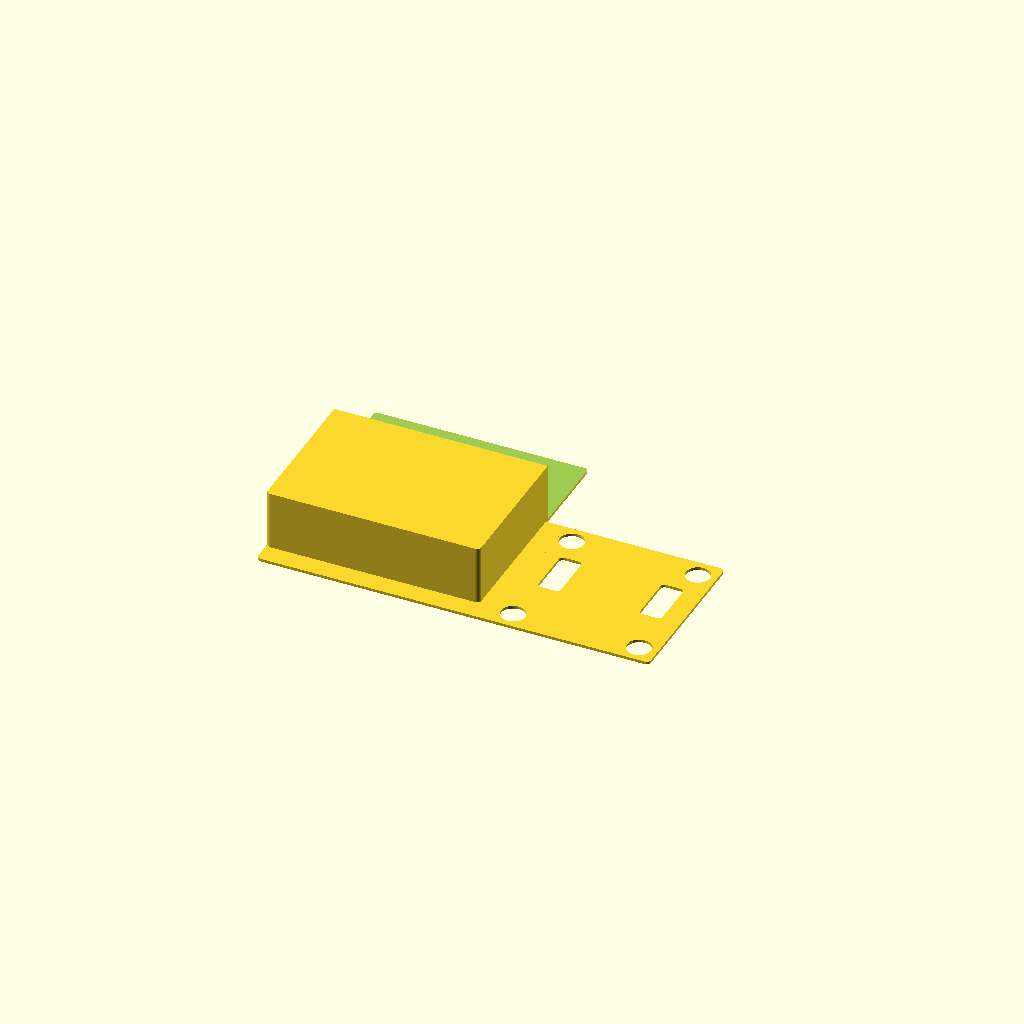
Cell 1: the model at its default parameters.
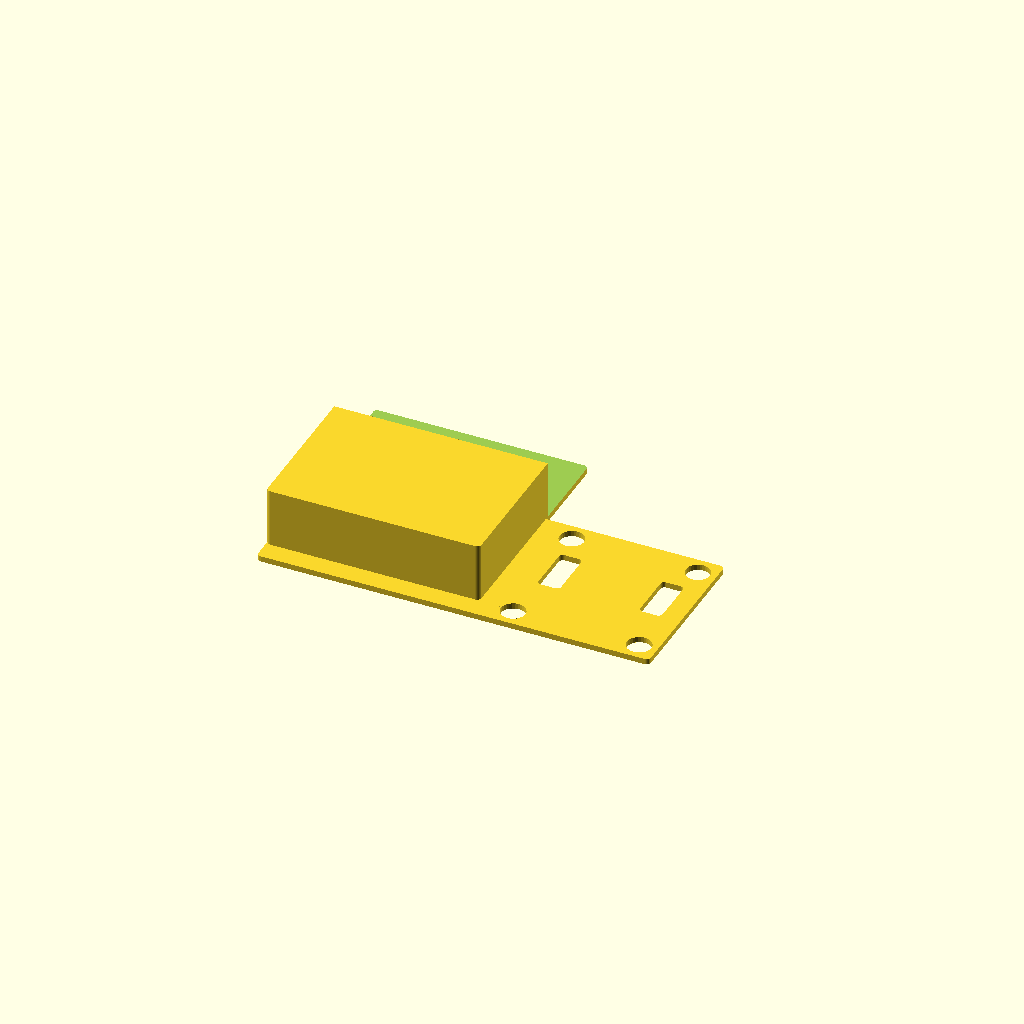
Cell 2 — base_depth set to 2.8, the other parameters unchanged.
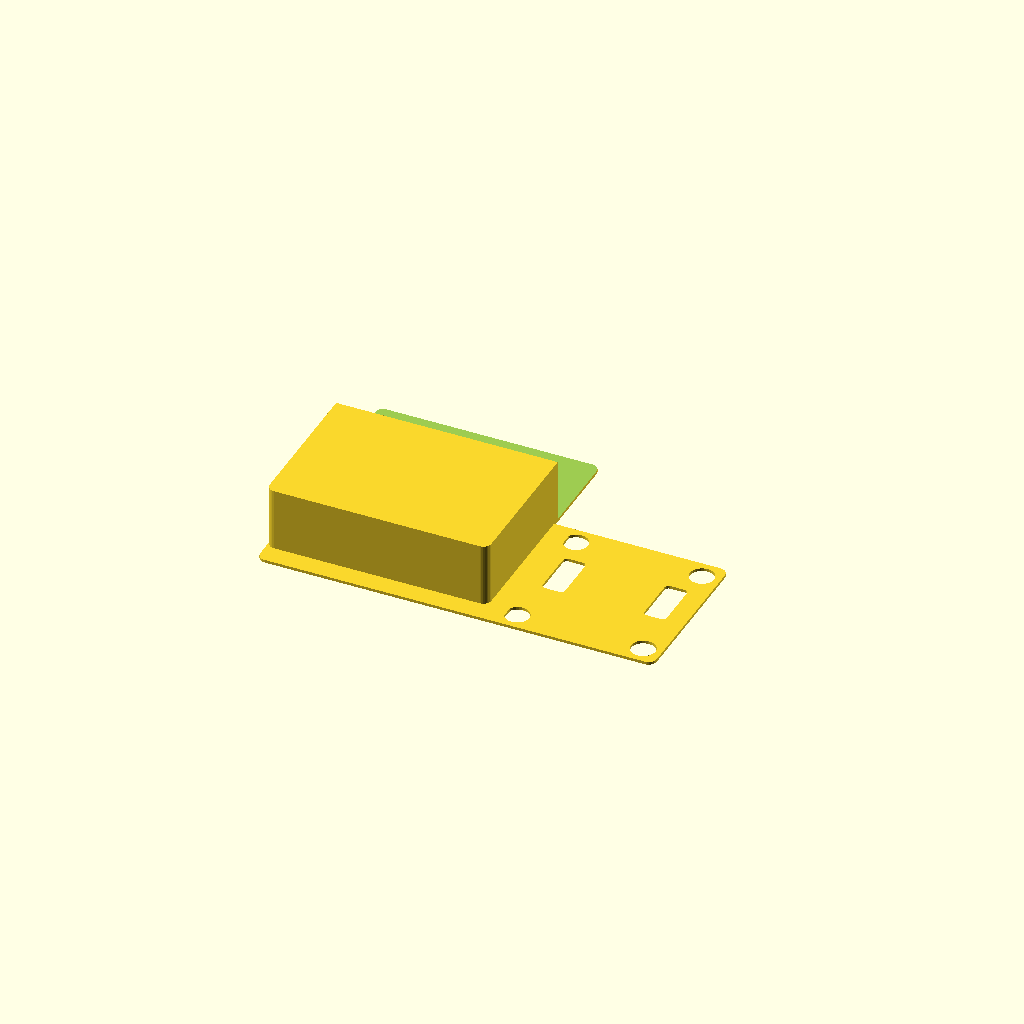
Cell 3 — wall_thickness set to 4, the other parameters unchanged.
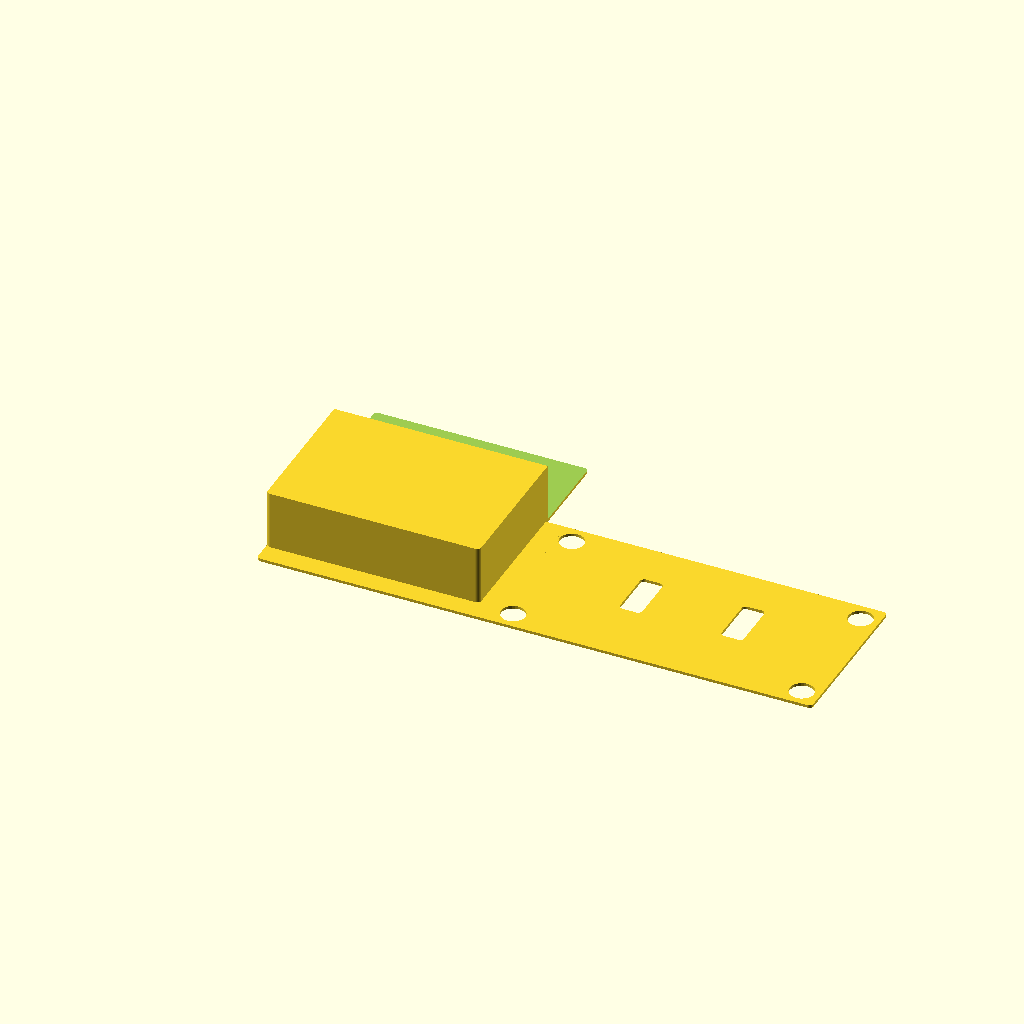
Cell 4: the same model with ont_width = 160.
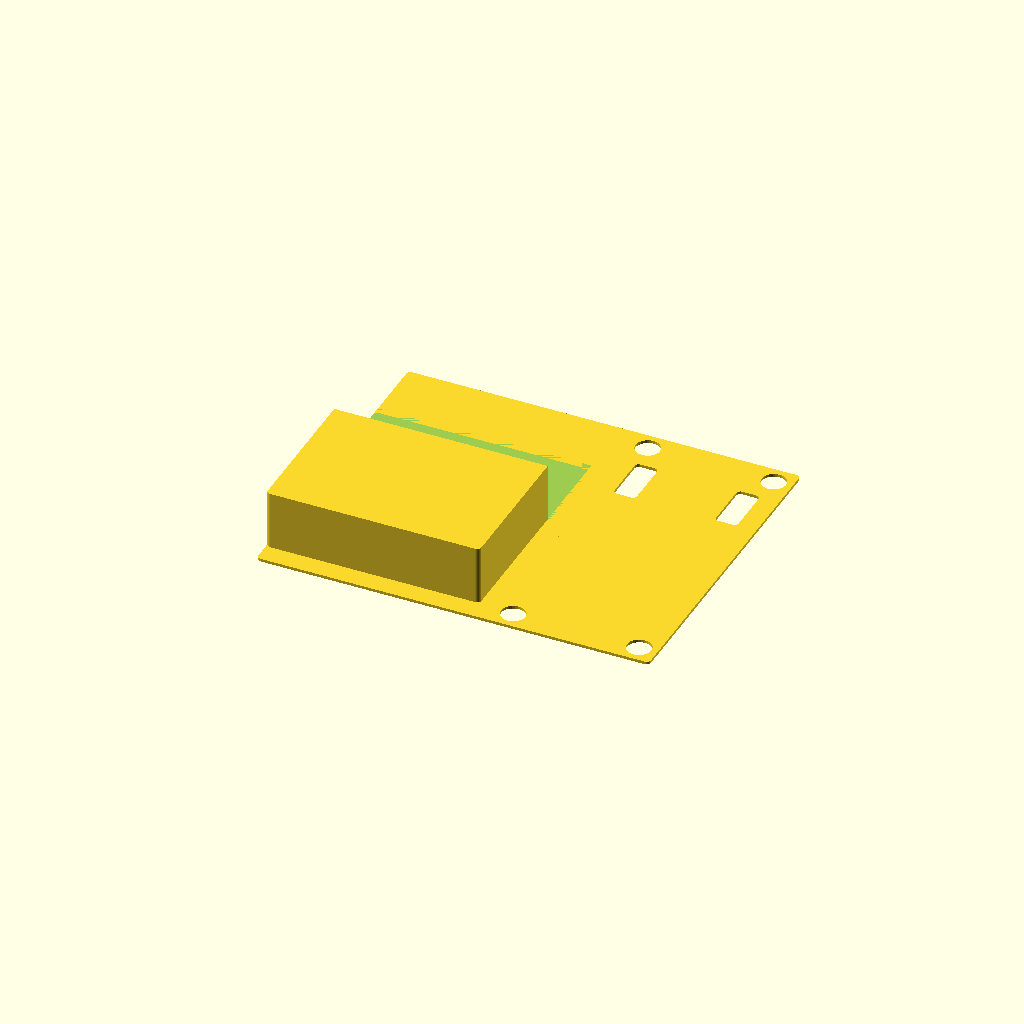
Cell 5 — ont_height set to 160, the other parameters unchanged.
All cells are drawn from one camera (rotation 55°, 0°, 25°, orthographic, colour scheme Cornfield), so only the parameter changes between them.
OpenSCAD source file adtran-611-ont-ups.scad:
$fn = 30;

base_depth = 1.4;
wall_thickness = 2;

ont_width = 80; // 611B/D
// ont_width = 90; // 611Q
ont_height = 80;

ont_screw_mount = 50;
ont_screw_width = 11;
ont_screw_height = 25;
ont_screw_pos_y = 34.5;
ont_screw_round = 2;

ont_feet_d = 12;
ont_feet_margin = 3;

ups_width = 99;
ups_depth = 109;
ups_height = 25;
ups_padding = 2;

ups_tray_height = 70;

gap = 10;
offset = -10;

module ont_base() {
	linear_extrude(base_depth)
	difference() {
		// base
		offset(wall_thickness) offset(-wall_thickness)
		square([ont_width, ont_height]);
		
		// feet
		translate([ont_feet_margin + ont_feet_d / 2, ont_feet_margin + ont_feet_d / 2])
		circle(d = ont_feet_d);

		translate([ont_width - ont_feet_margin - ont_feet_d / 2, ont_feet_margin + ont_feet_d / 2])
		circle(d = ont_feet_d);

		translate([ont_width - ont_feet_margin - ont_feet_d / 2, ont_height - ont_feet_margin - ont_feet_d / 2])
		circle(d = ont_feet_d);
		
		translate([ont_feet_margin + ont_feet_d / 2, ont_height - ont_feet_margin - ont_feet_d / 2])
		circle(d = ont_feet_d);
		
		// screw holes
		offset(ont_screw_round) offset(-ont_screw_round)
		translate([ont_width / 2 - ont_screw_width / 2 - ont_screw_mount / 2, ont_height - (ont_screw_pos_y + ont_screw_height / 2)])
		square([ont_screw_width, ont_screw_height]);

		offset(ont_screw_round) offset(-ont_screw_round)
		translate([ont_width / 2 - ont_screw_width / 2 + ont_screw_mount / 2, ont_height - (ont_screw_pos_y + ont_screw_height / 2)])
		square([ont_screw_width, ont_screw_height]);
	};
}

module ups_base() {
	difference() {
		// container
		linear_extrude(base_depth + ups_height +  ups_padding + wall_thickness)
		offset(wall_thickness) offset(-wall_thickness)
		square([ups_width + 2 * wall_thickness + ups_padding, ups_depth + 2 * 
	wall_thickness + ups_padding]);

		// cut ups out
		translate([0, 0, base_depth])
		linear_extrude(ups_height + ups_padding)
		translate([wall_thickness, wall_thickness])
		square([ups_width + ups_padding, ups_depth + ups_padding]);
		
		// cut top off
		translate([-1, wall_thickness + ups_tray_height, base_depth])
		linear_extrude(ups_height + ups_padding + wall_thickness + 1)
		square([ups_width + ups_padding + 2 * wall_thickness + 2, ups_depth - ups_tray_height + ups_padding + 2 * wall_thickness + 1]);
	}

	// tray
	translate([0, 0, base_depth + ups_height + ups_padding])
	linear_extrude(wall_thickness)
	offset(wall_thickness) offset(-wall_thickness)
	square([wall_thickness + ups_width + ups_padding + wall_thickness, wall_thickness + ups_tray_height]);
}

module connector() {
	linear_extrude(base_depth)
	offset(wall_thickness) offset(-wall_thickness)
	square([ups_width + ups_padding + 2 * wall_thickness, ont_height]);

	linear_extrude(base_depth)
	translate([ups_width + ups_padding + wall_thickness, 0])
	square([gap + wall_thickness, ont_height]);

}

translate([ups_width + ups_padding + wall_thickness, offset, 0]) {
	translate([gap, 0, 0]) ont_base();

	translate([- ups_width - ups_padding - wall_thickness, 0, 0])
	connector();
}
ups_base();
Parameter table extracted from the source (name, type, default, range or options):
base_depth: number, default 1.4
wall_thickness: number, default 2
ont_width: number, default 80
ont_height: number, default 80
ont_screw_mount: number, default 50
ont_screw_width: number, default 11
ont_screw_height: number, default 25
ont_screw_pos_y: number, default 34.5
ont_screw_round: number, default 2
ont_feet_d: number, default 12
ont_feet_margin: number, default 3
ups_width: number, default 99
ups_depth: number, default 109
ups_height: number, default 25
ups_padding: number, default 2
ups_tray_height: number, default 70
gap: number, default 10
offset: number, default -10
